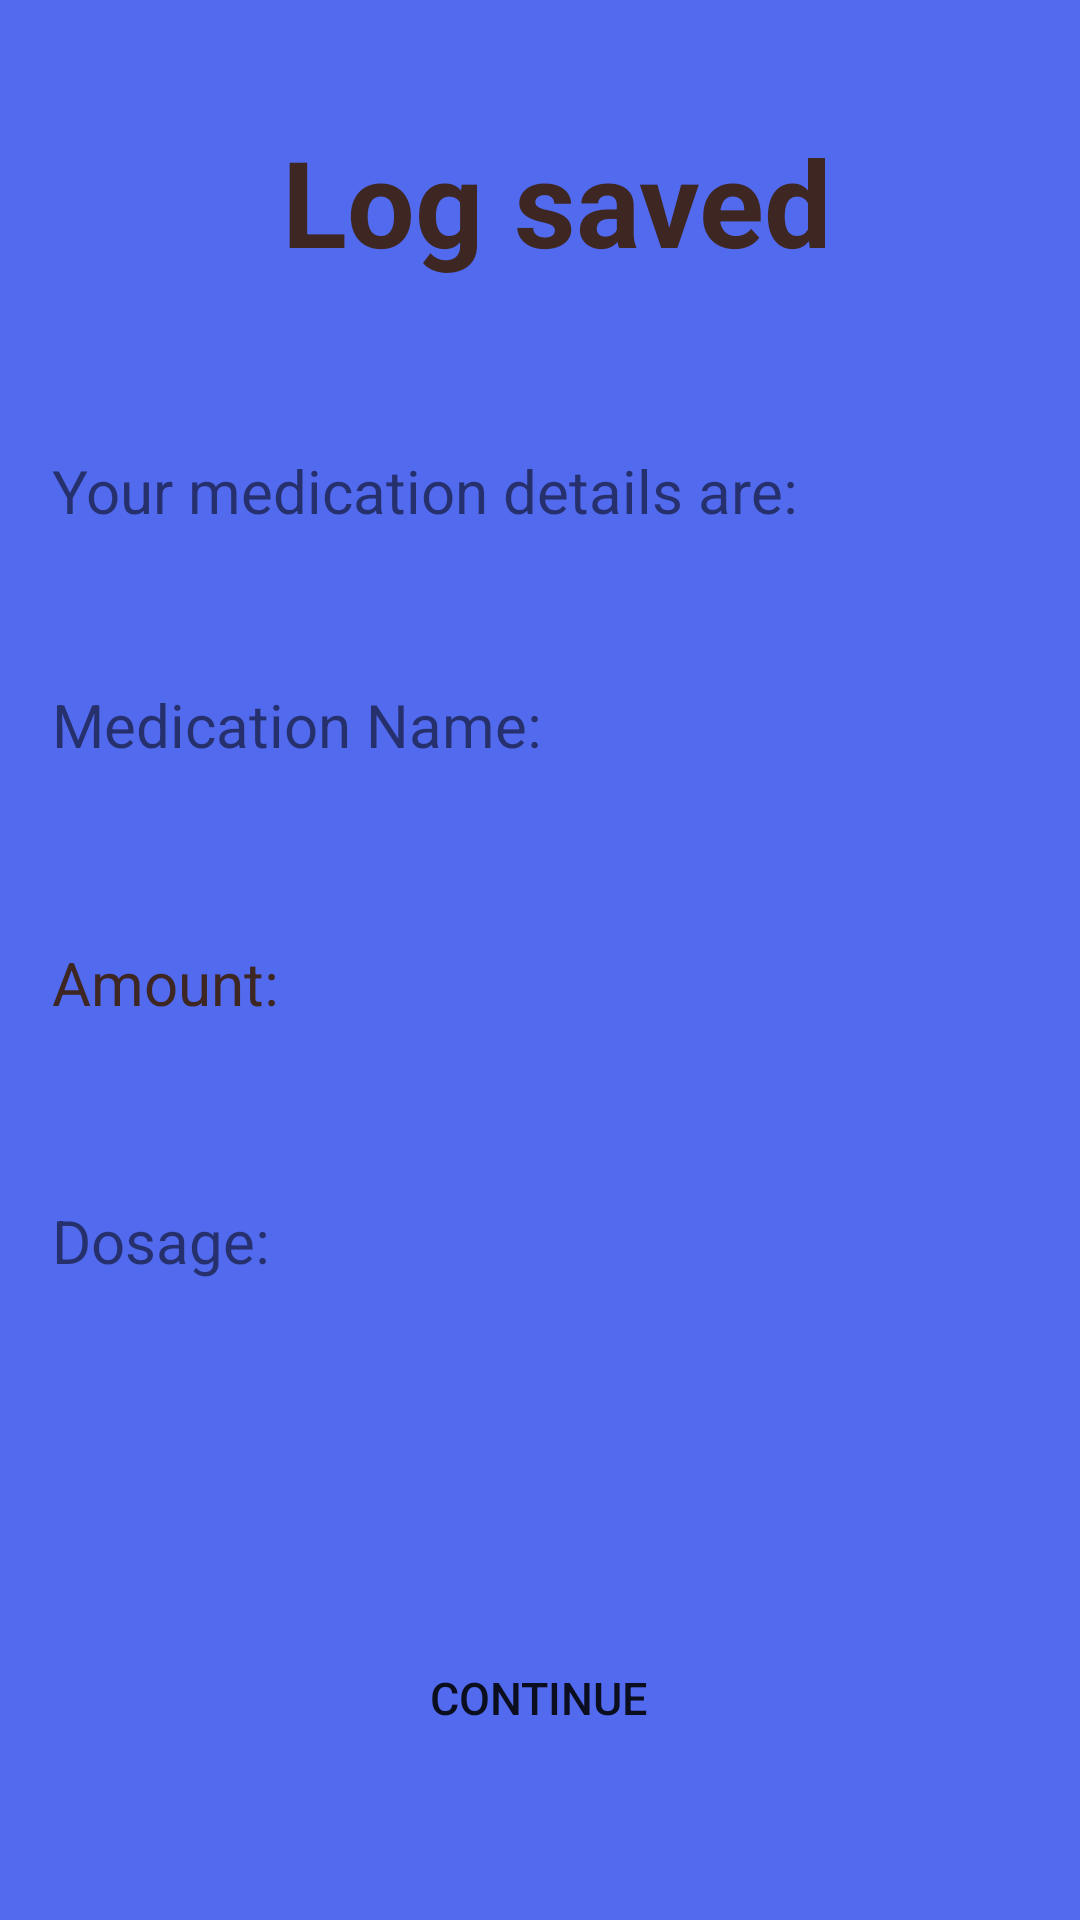

Reconstruct the res/layout file that produces this screen, plus the resources it refers to.
<!-- AndroidManifest.xml: application theme AppTheme -->
<!-- res/layout/activity_display_med.xml -->
<?xml version="1.0" encoding="utf-8"?>
<androidx.constraintlayout.widget.ConstraintLayout xmlns:android="http://schemas.android.com/apk/res/android"
    xmlns:app="http://schemas.android.com/apk/res-auto"
    xmlns:tools="http://schemas.android.com/tools"
    android:layout_width="match_parent"
    android:layout_height="match_parent"
    android:background="#526AEE">

    <TextView
        android:id="@+id/textView10"
        android:layout_width="246dp"
        android:layout_height="126dp"
        android:layout_marginTop="4dp"
        android:gravity="center"
        android:text="@string/log_saved"
        android:textColor="#3E2723"
        android:textSize="40sp"
        android:textStyle="bold"
        app:layout_constraintEnd_toEndOf="parent"
        app:layout_constraintHorizontal_bias="0.551"
        app:layout_constraintStart_toStartOf="parent"
        app:layout_constraintTop_toTopOf="parent" />

    <TextView
        android:id="@+id/textView11"
        android:layout_width="300dp"
        android:layout_height="70dp"
        android:layout_marginTop="20dp"
        android:text="@string/med_details"
        android:textSize="20sp"
        app:layout_constraintEnd_toEndOf="parent"
        app:layout_constraintHorizontal_bias="0.291"
        app:layout_constraintStart_toStartOf="parent"
        app:layout_constraintTop_toBottomOf="@+id/textView10" />

    <TextView
        android:id="@+id/med_name_result"
        android:layout_width="300dp"
        android:layout_height="70dp"
        android:layout_marginTop="8dp"
        android:text="@string/pills_name"
        android:textSize="20sp"
        app:layout_constraintEnd_toEndOf="parent"
        app:layout_constraintHorizontal_bias="0.288"
        app:layout_constraintStart_toStartOf="parent"
        app:layout_constraintTop_toBottomOf="@+id/textView11" />

    <TextView
        android:id="@+id/med_amount_result"
        android:layout_width="300dp"
        android:layout_height="70dp"
        android:layout_marginTop="16dp"
        android:text="@string/amount"
        android:textColor="#3E2723"
        android:textSize="20sp"
        app:layout_constraintEnd_toEndOf="parent"
        app:layout_constraintHorizontal_bias="0.288"
        app:layout_constraintStart_toStartOf="parent"
        app:layout_constraintTop_toBottomOf="@+id/med_name_result" />

    <Button
        android:id="@+id/button_continue_1"
        android:layout_width="128dp"
        android:layout_height="60dp"
        android:layout_marginTop="152dp"
        android:color="@color/substanceUse_end"
        android:background="@drawable/edittext_bg"
        android:text="@string/continue_button"
        android:textSize="15sp"
        app:layout_constraintEnd_toEndOf="parent"
        app:layout_constraintHorizontal_bias="0.497"
        app:layout_constraintStart_toStartOf="parent"
        app:layout_constraintTop_toBottomOf="@+id/med_amount_result" />

    <TextView
        android:id="@+id/med_dosage_result"
        android:layout_width="300dp"
        android:layout_height="70dp"
        android:text="@string/pills_dosage"
        android:textSize="20sp"
        app:layout_constraintBottom_toTopOf="@+id/button_continue_1"
        app:layout_constraintEnd_toEndOf="parent"
        app:layout_constraintHorizontal_bias="0.288"
        app:layout_constraintStart_toStartOf="parent"
        app:layout_constraintTop_toBottomOf="@+id/med_amount_result"
        app:layout_constraintVertical_bias="0.195" />

</androidx.constraintlayout.widget.ConstraintLayout>
<!-- resources referenced by this layout -->
<resources>
  <color name="substanceUse_end">#526AEE</color>
  <string name="amount">Amount: </string>
  <string name="continue_button">continue </string>
  <string name="log_saved">Log saved</string>
  <string name="med_details">Your medication details are: </string>
  <string name="pills_dosage">Dosage: </string>
  <string name="pills_name">Medication Name: </string>
</resources>
